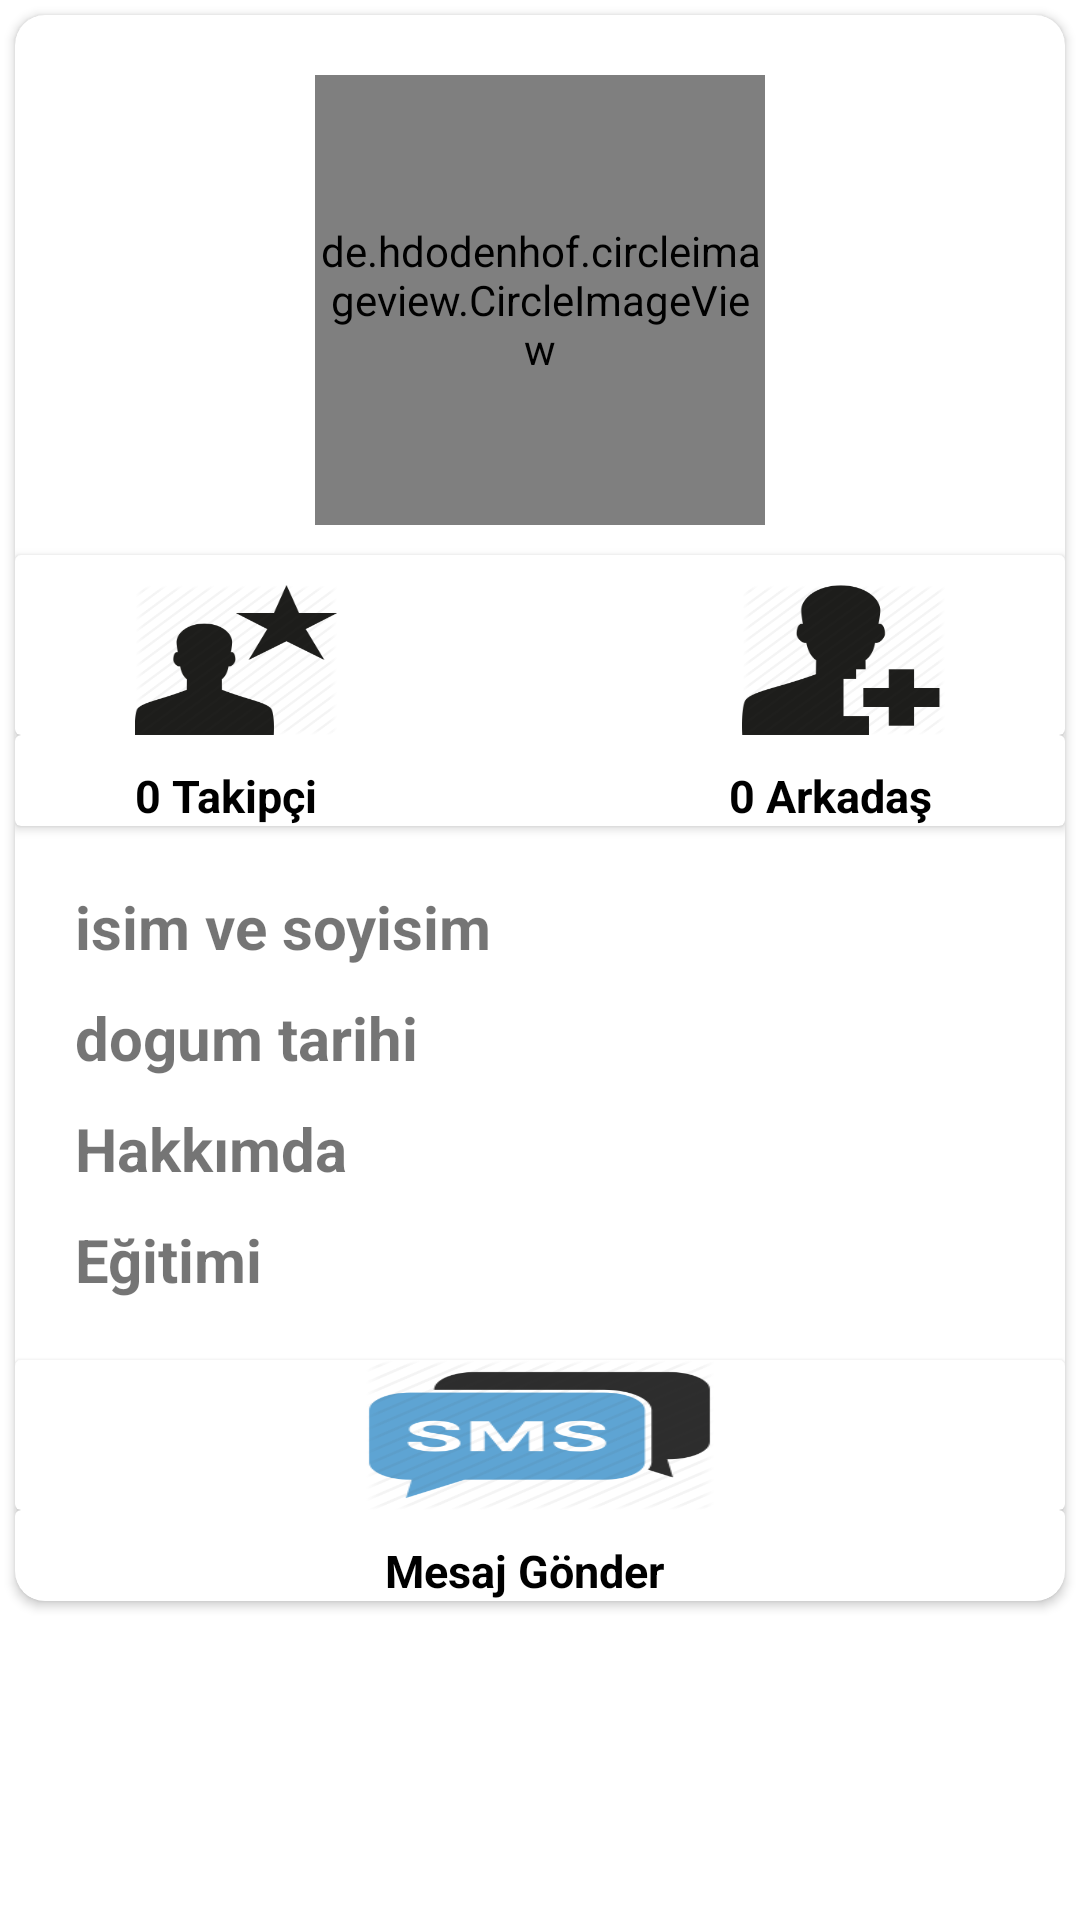

This screen was rendered from an Android layout file. Write that file and the resources it references.
<!-- AndroidManifest.xml: application theme Theme.Chattapp -->
<!-- res/layout/fragment_user_frofile.xml -->
<?xml version="1.0" encoding="utf-8"?>
<LinearLayout xmlns:android="http://schemas.android.com/apk/res/android"
    xmlns:tools="http://schemas.android.com/tools"
    android:layout_width="match_parent"
    android:layout_height="match_parent"
    xmlns:app="http://schemas.android.com/apk/res-auto"
    tools:context=".fragment.OtherFrofileFragment">

    <ScrollView
        android:layout_width="match_parent"
        android:layout_height="match_parent">

        <LinearLayout
            android:layout_width="match_parent"
            android:layout_height="match_parent">

            <androidx.cardview.widget.CardView
                android:id="@+id/cardview"
                android:layout_margin="5dp"

                android:layout_width="match_parent"
                android:layout_height="match_parent"
                android:layout_gravity="center"

                app:cardCornerRadius="10dp">


                <LinearLayout
                    android:layout_width="match_parent"
                    android:layout_height="match_parent"
                    android:orientation="vertical">



                    <de.hdodenhof.circleimageview.CircleImageView
                        xmlns:app="http://schemas.android.com/apk/res-auto"
                        android:id="@+id/userfrofile_image"
                        android:layout_width="150dp"
                        android:layout_height="150dp"
                        android:layout_gravity="center"
                        android:layout_marginTop="20dp"
                        android:src="@drawable/profile"
                        app:civ_border_width="2dp"
                        app:civ_border_color="#212121"/>

                    <androidx.cardview.widget.CardView
                        android:layout_width="match_parent"
                        android:layout_height="wrap_content"
                        android:layout_marginTop="10dp"
                        >

                        <LinearLayout
                            android:layout_width="match_parent"
                            android:layout_height="wrap_content"
                            android:orientation="horizontal"
                            android:layout_marginTop="10dp"
                            android:layout_marginLeft="10dp"
                            >

                            <ImageView
                                android:layout_width="0dp"
                                android:layout_height="50dp"
                                android:layout_weight="0.5"
                                android:layout_marginLeft="30dp"
                                android:background="@drawable/takipcisayisi"/>
                            <ImageView
                                android:layout_width="0dp"
                                android:layout_height="wrap_content"
                                android:layout_weight="1"/>

                            <ImageView
                                android:layout_width="0dp"
                                android:layout_height="50dp"
                                android:layout_weight="0.5"
                                android:layout_marginRight="40dp"
                                android:background="@drawable/arkadassayisi"/>



                        </LinearLayout>





                    </androidx.cardview.widget.CardView>

                    <androidx.cardview.widget.CardView
                        android:layout_width="match_parent"
                        android:layout_height="wrap_content"
                        >

                        <LinearLayout
                            android:layout_width="match_parent"
                            android:layout_height="wrap_content"
                            android:orientation="horizontal"
                            android:layout_marginTop="10dp"
                            android:layout_marginLeft="10dp"
                            >

                            <TextView
                                android:id="@+id/textviewtakipci"
                                android:layout_width="0dp"
                                android:layout_height="wrap_content"
                                android:layout_weight="2"
                                android:layout_marginLeft="30dp"
                                android:text="0 Takipçi"
                                android:textSize="15dp"
                                android:textStyle="bold"
                                android:textColor="@color/black"

                                />
                            <ImageView
                                android:layout_width="0dp"
                                android:layout_height="wrap_content"
                                android:layout_weight="1"/>

                            <TextView
                                android:id="@+id/textviewarkadaslar"
                                android:layout_width="0dp"
                                android:layout_height="wrap_content"
                                android:layout_weight="2"
                                android:layout_marginRight="30dp"
                                android:text="0 Arkadaş"
                                android:textSize="15dp"
                                android:paddingLeft="30dp"
                                android:textStyle="bold"
                                android:textColor="@color/black"


                                />



                        </LinearLayout>


                    </androidx.cardview.widget.CardView>




                    <TextView
                        android:id="@+id/textviewisim"
                        android:layout_width="match_parent"
                        android:layout_height="wrap_content"
                        android:textSize="20dp"
                        android:textStyle="bold"
                        android:layout_marginTop="20dp"
                        android:text="isim ve soyisim"
                        android:paddingLeft="20dp"

                        />
                    <TextView
                        android:id="@+id/textviewdogumtarih"
                        android:layout_width="match_parent"
                        android:layout_height="wrap_content"
                        android:textSize="20dp"
                        android:textStyle="bold"
                        android:layout_marginTop="10dp"
                        android:text="dogum tarihi"
                        android:paddingLeft="20dp"

                        />



                    <TextView
                        android:id="@+id/textviwehakkımda"
                        android:layout_width="match_parent"
                        android:layout_height="wrap_content"
                        android:textSize="20dp"
                        android:textStyle="bold"
                        android:paddingLeft="20dp"
                        android:layout_marginTop="10dp"
                        android:text="Hakkımda"


                        />
                    <TextView
                        android:id="@+id/textviwegitim"
                        android:layout_width="match_parent"
                        android:layout_height="wrap_content"
                        android:textSize="20dp"
                        android:textStyle="bold"
                        android:paddingLeft="20dp"
                        android:layout_marginTop="10dp"
                        android:text="Eğitimi"


                        />

                    <androidx.cardview.widget.CardView
                        android:layout_width="match_parent"
                        android:layout_height="wrap_content"
                        android:layout_marginTop="20dp"
                        >
                        <LinearLayout
                            android:layout_width="match_parent"
                            android:layout_height="wrap_content"
                            android:orientation="horizontal">

                            <ImageView
                                android:id="@+id/imageview_arkadasekle"
                                android:layout_width="0dp"
                                android:layout_height="50dp"
                                android:layout_weight="0.2"
                               />

                            <ImageView
                                android:id="@+id/imageview_mesajgonder"
                                android:layout_width="0dp"
                                android:layout_height="50dp"
                                android:layout_weight="0.2"
                                android:background="@drawable/sms"/>



                            <ImageView
                                android:id="@+id/imageview_begen"
                                android:layout_width="0dp"
                                android:layout_height="50dp"
                                android:layout_weight="0.2"
                               />


                        </LinearLayout>




                    </androidx.cardview.widget.CardView>

                    <androidx.cardview.widget.CardView
                        android:layout_width="match_parent"
                        android:layout_height="wrap_content"
                        >

                        <LinearLayout
                            android:layout_width="match_parent"
                            android:layout_height="wrap_content"
                            android:orientation="horizontal"
                            android:layout_marginTop="10dp"
                            android:layout_marginLeft="10dp"
                            >

                            <TextView
                                android:id="@+id/textviewarkadasekle"
                                android:layout_width="0dp"
                                android:layout_height="wrap_content"
                                android:layout_weight="2"
                                android:layout_gravity="right"

                                android:textSize="15dp"
                                android:textStyle="bold"
                                android:textColor="@color/black"

                                />
                            <TextView
                                android:layout_width="0dp"
                                android:layout_height="wrap_content"
                                android:layout_weight="2"
                                android:layout_gravity="center"
                                android:text="Mesaj Gönder"
                                android:textSize="15dp"
                                android:textStyle="bold"
                                android:textColor="@color/black"
                                />

                            <TextView
                                android:id="@+id/textviewbegen"
                                android:layout_width="0dp"
                                android:layout_height="wrap_content"
                                android:layout_weight="2"
                                android:layout_gravity="left"

                                android:textSize="15dp"
                                android:textStyle="bold"
                                android:textColor="@color/black"
                                android:paddingLeft="20dp"


                                />



                        </LinearLayout>


                    </androidx.cardview.widget.CardView>



                </LinearLayout>




            </androidx.cardview.widget.CardView>



        </LinearLayout>

    </ScrollView>




</LinearLayout>
<!-- resources referenced by this layout -->
<resources>
  <color name="black">#FF000000</color>
  <!-- drawable arkadassayisi: png bitmap (drawable, 6031 bytes) -->
  <!-- drawable sms: png bitmap (drawable, 13841 bytes) -->
  <!-- drawable takipcisayisi: png bitmap (drawable, 6848 bytes) -->
  <style name="Theme.Chattapp" parent="Theme.MaterialComponents.DayNight.NoActionBar">
          
  
          <item name="colorPrimaryVariant">@color/purple_700</item>
          <item name="colorOnPrimary">@color/white</item>
          
          <item name="colorSecondary">#fbc531</item>
          <item name="colorSecondaryVariant">#e84118</item>
          <item name="colorOnSecondary">@color/black</item>
          
          <item name="android:statusBarColor" tools:targetApi="l">?attr/colorPrimaryVariant</item>
          
  
  
      </style>
  <color name="purple_700">#FF3700B3</color>
  <color name="white">#FFFFFFFF</color>
</resources>
